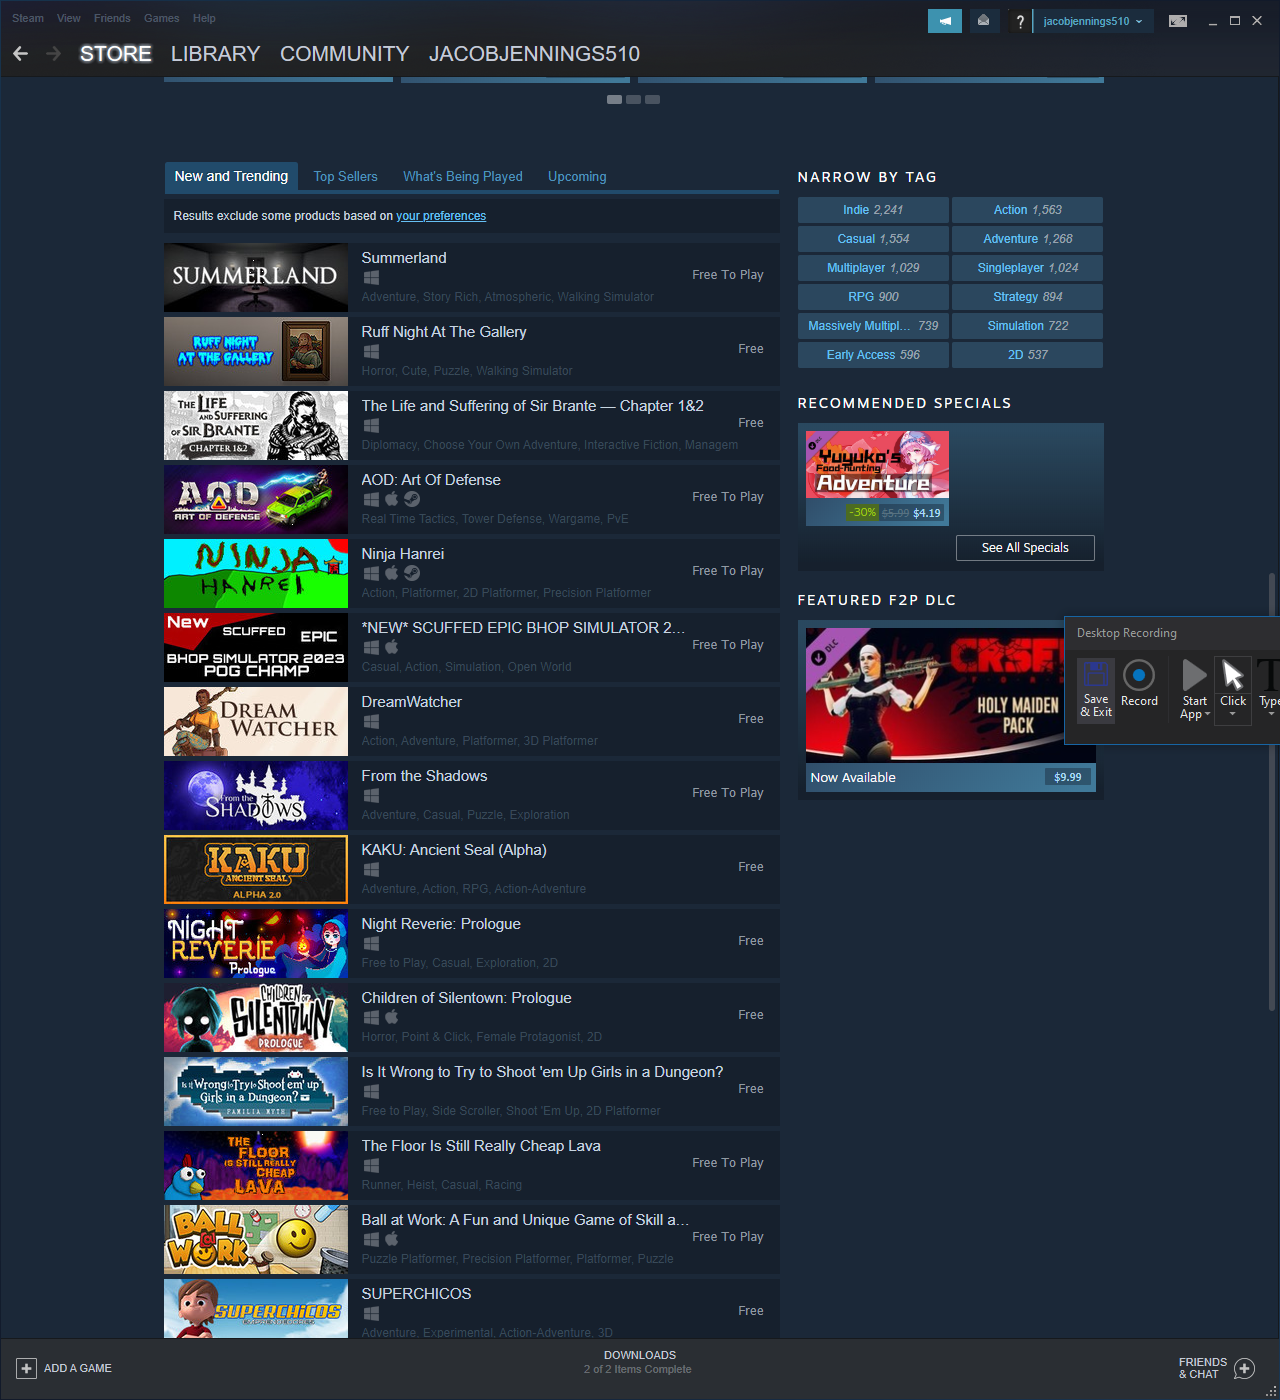
Task: A library of activities for navigating and accessing the Steam launcher and website.
Workflow: NavigateToStore

Step 1: Attach Steam Client on the element in window 'Steam' (steam.exe)

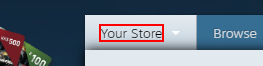
Step 2: click on the link 'Your Store'